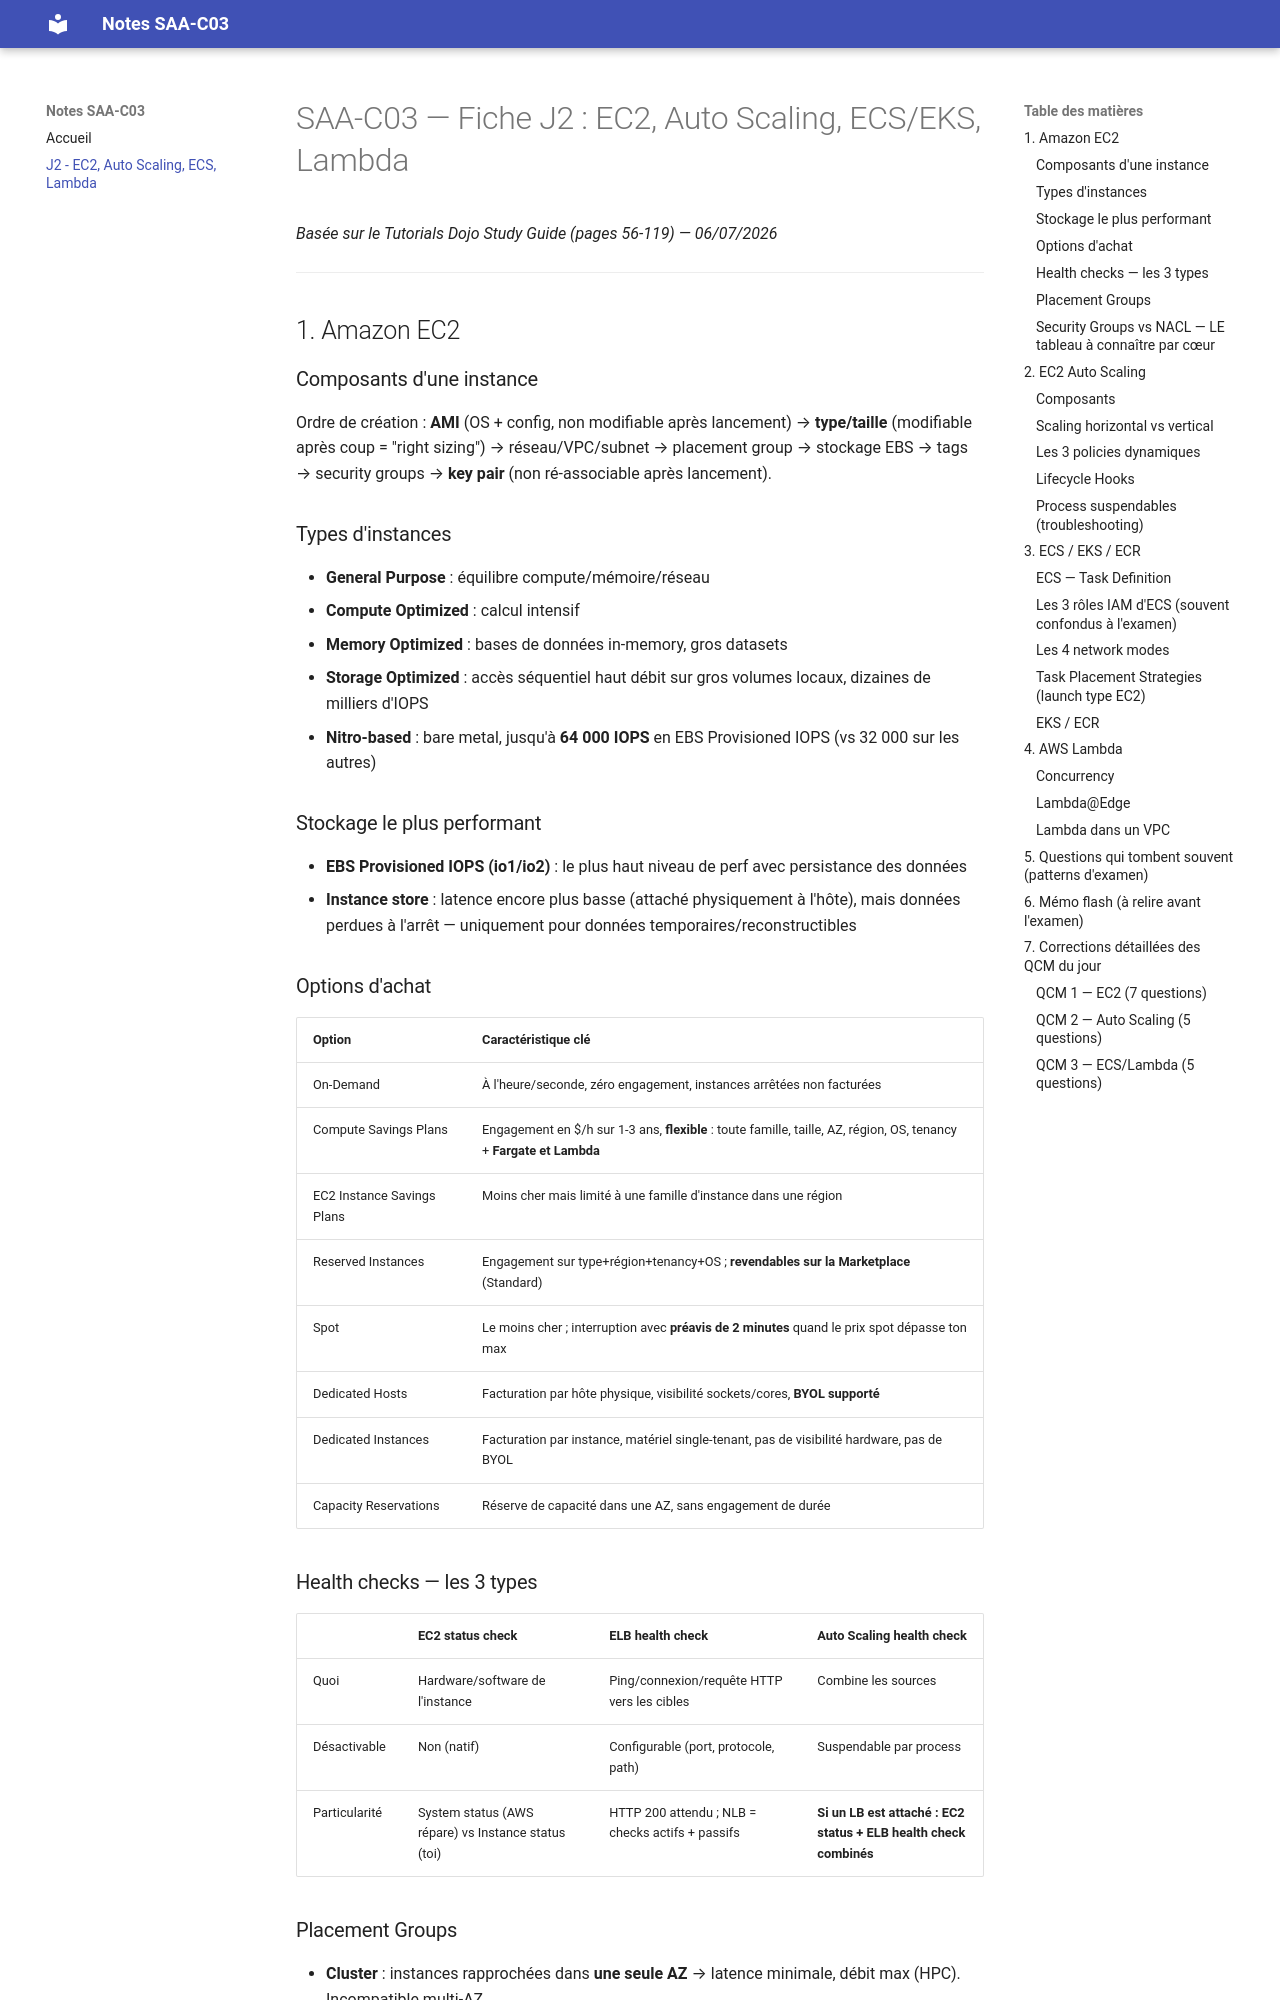

repository: gokunguru/saa-c03-notes · page: j2-ec2-autoscaling/index.html · generator: mkdocs

# SAA-C03 — Fiche J2 : EC2, Auto Scaling, ECS/EKS, Lambda

*Basée sur le Tutorials Dojo Study Guide (pages 56-119) — 06/07/2026*

---

## 1. Amazon EC2

### Composants d'une instance
Ordre de création : **AMI** (OS + config, non modifiable après lancement) → **type/taille** (modifiable après coup = "right sizing") → réseau/VPC/subnet → placement group → stockage EBS → tags → security groups → **key pair** (non ré-associable après lancement).

### Types d'instances
- **General Purpose** : équilibre compute/mémoire/réseau
- **Compute Optimized** : calcul intensif
- **Memory Optimized** : bases de données in-memory, gros datasets
- **Storage Optimized** : accès séquentiel haut débit sur gros volumes locaux, dizaines de milliers d'IOPS
- **Nitro-based** : bare metal, jusqu'à **64 000 IOPS** en EBS Provisioned IOPS (vs 32 000 sur les autres)

### Stockage le plus performant
- **EBS Provisioned IOPS (io1/io2)** : le plus haut niveau de perf avec persistance des données
- **Instance store** : latence encore plus basse (attaché physiquement à l'hôte), mais données perdues à l'arrêt — uniquement pour données temporaires/reconstructibles

### Options d'achat
| Option | Caractéristique clé |
|---|---|
| On-Demand | À l'heure/seconde, zéro engagement, instances arrêtées non facturées |
| Compute Savings Plans | Engagement en $/h sur 1-3 ans, **flexible** : toute famille, taille, AZ, région, OS, tenancy + **Fargate et Lambda** |
| EC2 Instance Savings Plans | Moins cher mais limité à une famille d'instance dans une région |
| Reserved Instances | Engagement sur type+région+tenancy+OS ; **revendables sur la Marketplace** (Standard) |
| Spot | Le moins cher ; interruption avec **préavis de 2 minutes** quand le prix spot dépasse ton max |
| Dedicated Hosts | Facturation par hôte physique, visibilité sockets/cores, **BYOL supporté** |
| Dedicated Instances | Facturation par instance, matériel single-tenant, pas de visibilité hardware, pas de BYOL |
| Capacity Reservations | Réserve de capacité dans une AZ, sans engagement de durée |

### Health checks — les 3 types
| | EC2 status check | ELB health check | Auto Scaling health check |
|---|---|---|---|
| Quoi | Hardware/software de l'instance | Ping/connexion/requête HTTP vers les cibles | Combine les sources |
| Désactivable | Non (natif) | Configurable (port, protocole, path) | Suspendable par process |
| Particularité | System status (AWS répare) vs Instance status (toi) | HTTP 200 attendu ; NLB = checks actifs + passifs | **Si un LB est attaché : EC2 status + ELB health check combinés** |

### Placement Groups
- **Cluster** : instances rapprochées dans **une seule AZ** → latence minimale, débit max (HPC). Incompatible multi-AZ.
- **Partition** : jusqu'à 7 partitions/AZ, pas de hardware partagé entre partitions → limite les pannes corrélées (big data distribué)
- **Spread** : chaque instance sur un rack distinct (réseau + alimentation séparés), max **7 instances/AZ/groupe** → isolation maximale (petites charges critiques)
